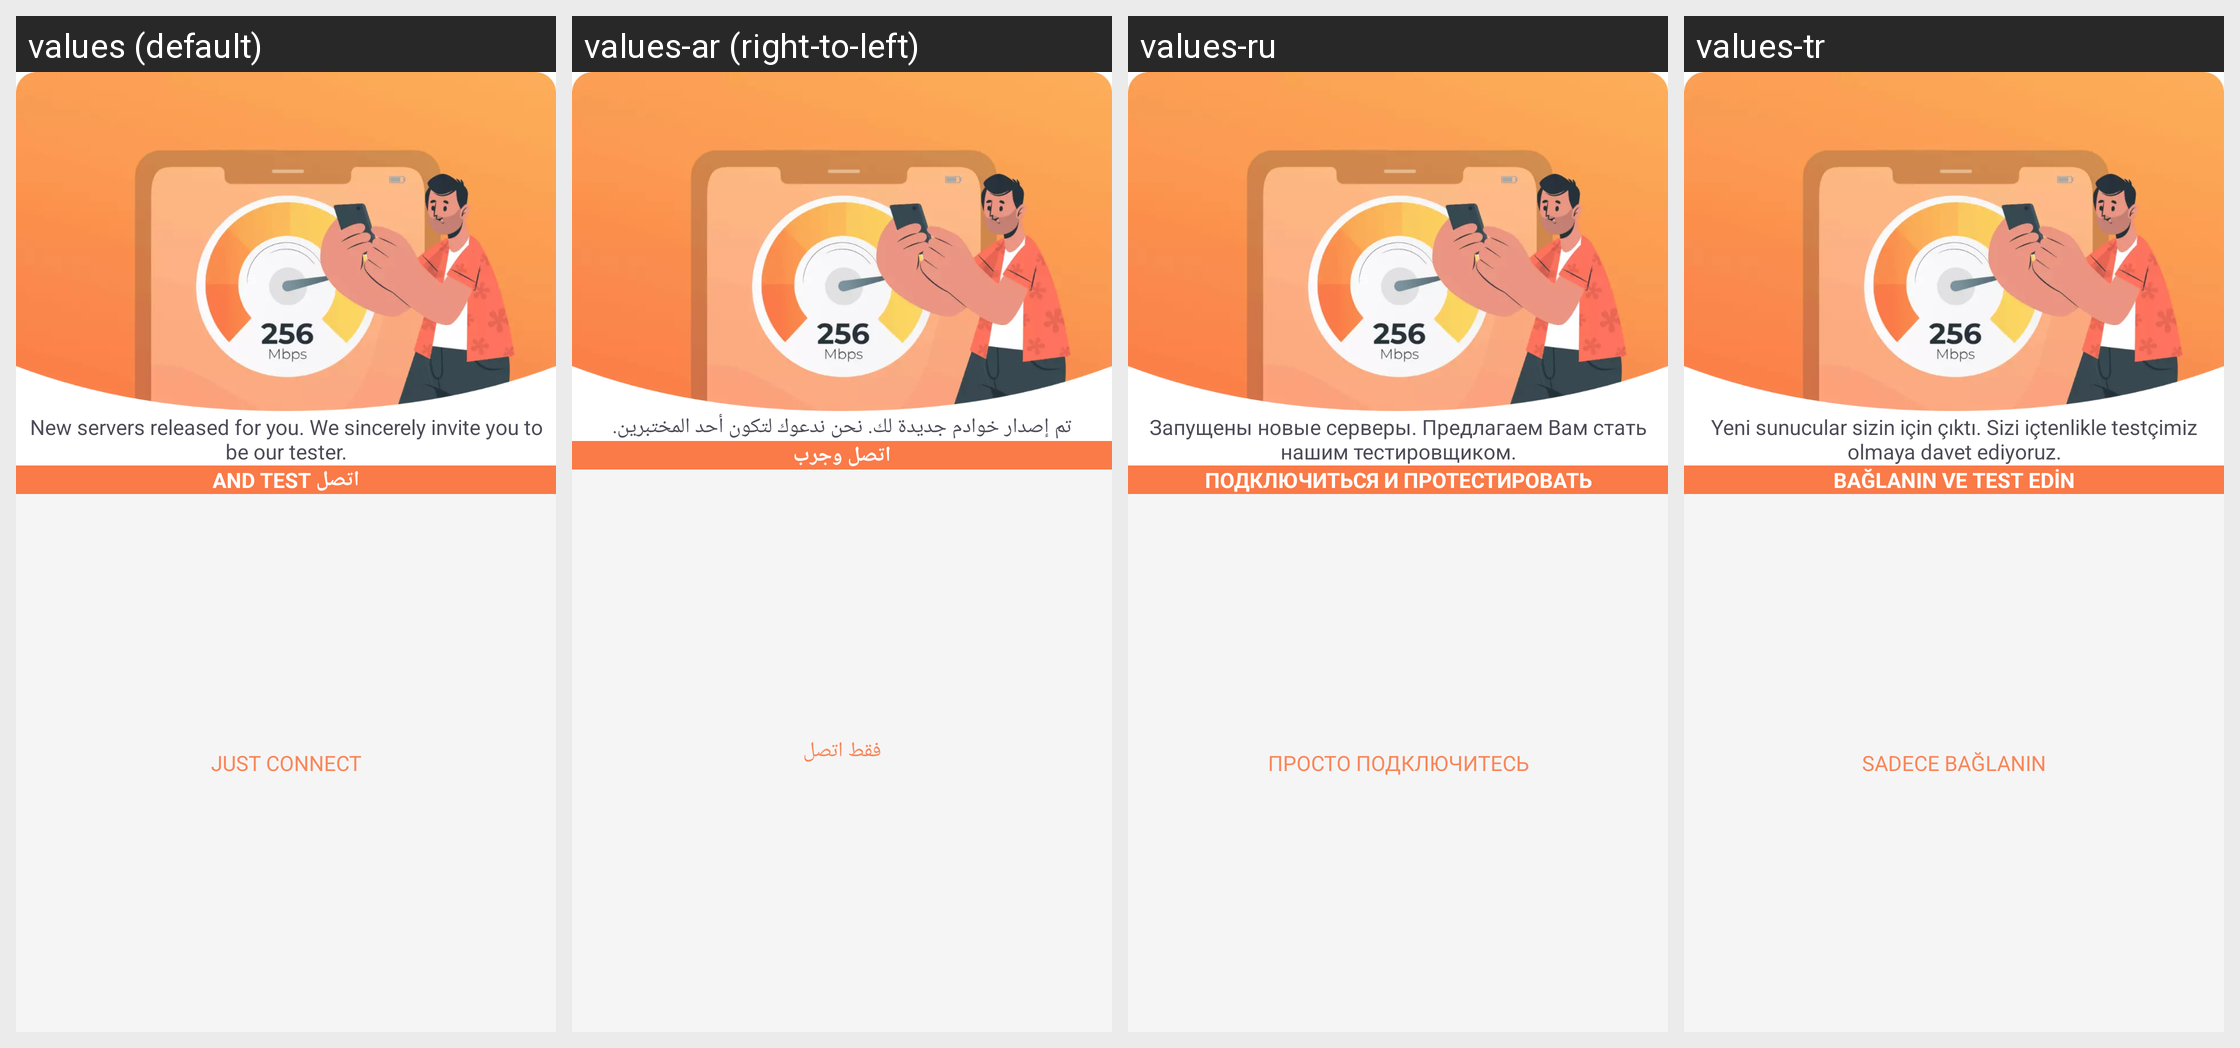

This grid shows one Android layout under several languages. Give, for every string resource on the screen, its name, the default text and each shown locale's text.
Android screen res/layout/dialog_st_connect.xml rendered under 4 locales, left to right: values (default), values-ar (right-to-left), values-ru, values-tr. Device: Nexus 5 (rendered at 1080×1920; each locale shown at half size, 540×960, under a caption strip naming it); theme AppTheme.
Other locales in the repository, not shown: values-bn, values-de, values-en, values-es, values-fa, values-fr, values-hi, values-in, values-it, values-ja, values-ko, values-ms, values-my, values-nl, values-pa, values-pl, values-pt, values-th, values-uk, values-ur, values-vi, values-zh-rCN, values-zh-rTW.
Strings drawn on this screen, with the default value and each locale's value (text and hints the layout hard-codes, and strings that could not be matched under every locale, appear in the picture but are not listed):

speed_connect_msg
  values: New servers released for you. We sincerely invite you to be our tester.
  values-ar: تم إصدار خوادم جديدة لك. نحن ندعوك لتكون أحد المختبرين.
  values-ru: Запущены новые серверы. Предлагаем Вам стать нашим тестировщиком.
  values-tr: Yeni sunucular sizin için çıktı. Sizi içtenlikle testçimiz olmaya davet ediyoruz.

speed_connect_test
  values: اتصل and test
  values-ar: اتصل وجرب
  values-ru: Подключиться и протестировать
  values-tr: Bağlanın ve test edin

speed_connect_only
  values: Just connect
  values-ar: فقط اتصل
  values-ru: Просто подключитесь
  values-tr: Sadece bağlanın
